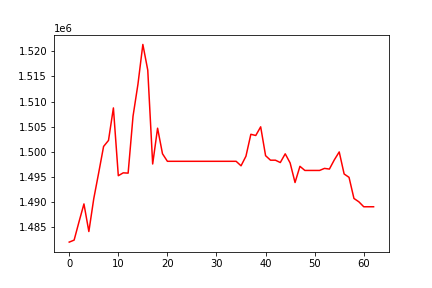

The table this chart was drawn from, first rows:
, 0
0, 1482086
1, 1482486
2, 1486140
3, 1489675
4, 1484191
5, 1490715
6, 1495842
7, 1501089
8, 1502288
9, 1508746
10, 1495280
11, 1495849
12, 1495792
13, 1507115
14, 1513451
15, 1521358
16, 1516251
17, 1497608
18, 1504718
19, 1499640
20, 1498141
21, 1498141
22, 1498141
23, 1498141
24, 1498141
25, 1498141
26, 1498141
27, 1498141
28, 1498141
29, 1498141
30, 1498141
31, 1498141
32, 1498141
33, 1498141
34, 1498141
35, 1497248
36, 1499150
37, 1503508
38, 1503269
39, 1504993
40, 1499262
41, 1498362
42, 1498362
43, 1497898
44, 1499630
45, 1497813
46, 1493925
47, 1497146
48, 1496325
49, 1496325
50, 1496325
51, 1496325
52, 1496731
53, 1496598
54, 1498424
55, 1500003
56, 1495624
57, 1494954
58, 1490759
59, 1490096
... 3 more rows
